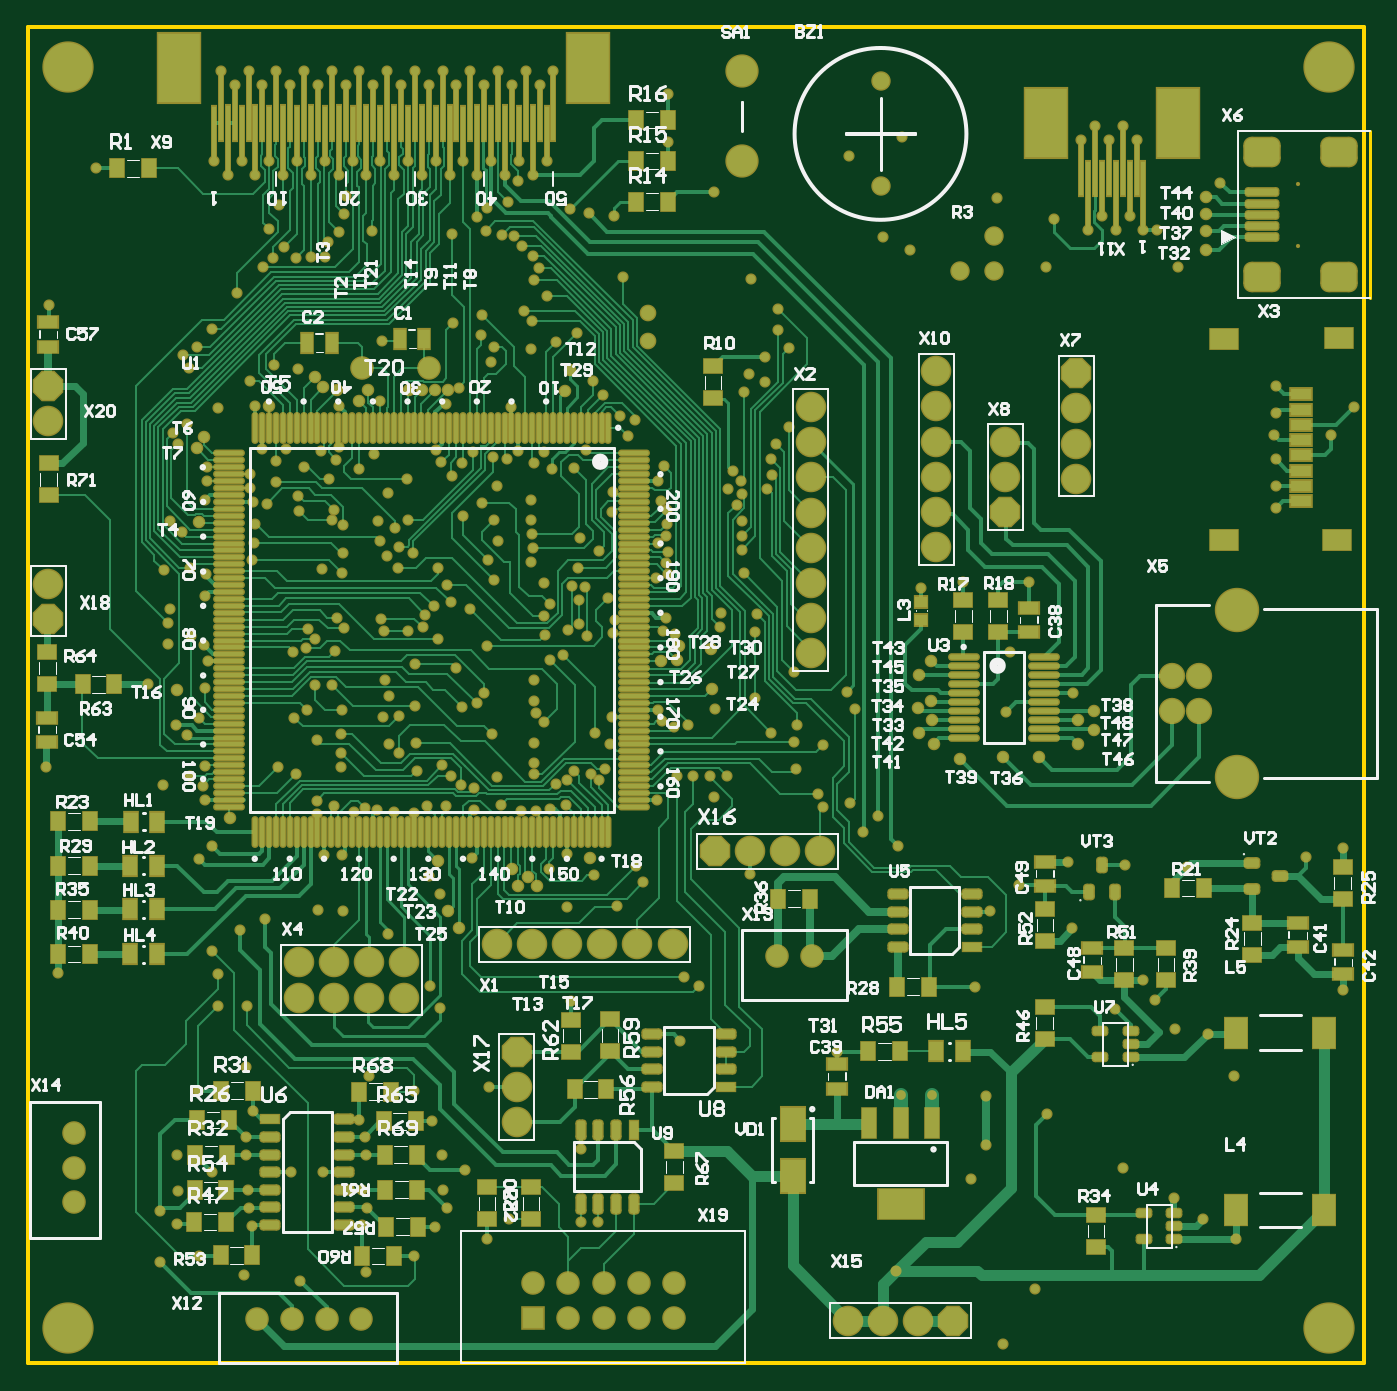
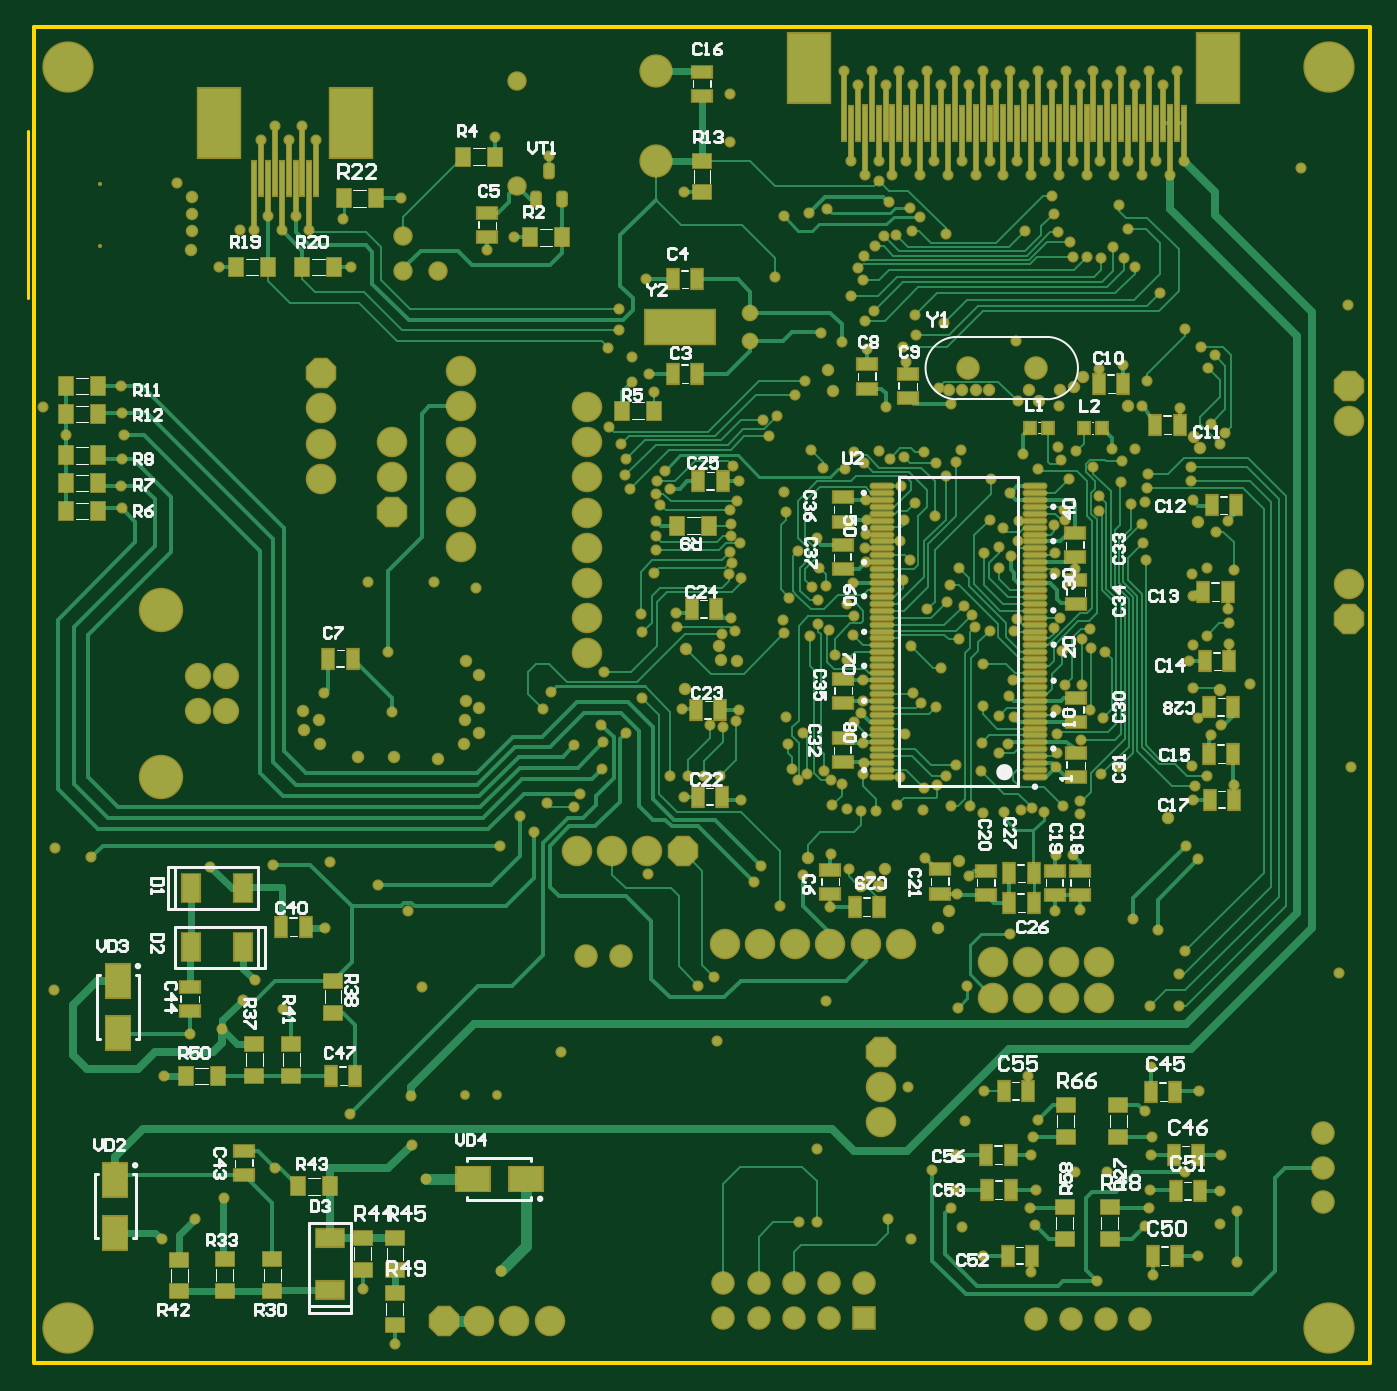
Circuit board: 9 layer files. Board 96.8 x 96.4 mm.
- bottom_copper: 769BI_LTDC.GBL (59907 bytes)
- bottom_silk: 769BI_LTDC.GBO (38854 bytes)
- paste: 769BI_LTDC.GBP (7059 bytes)
- bottom_mask: 769BI_LTDC.GBS (21800 bytes)
- outline: 769BI_LTDC.GKO (234 bytes)
- top_copper: 769BI_LTDC.GTL (84567 bytes)
- top_silk: 769BI_LTDC.GTO (61177 bytes)
- paste: 769BI_LTDC.GTP (12371 bytes)
- top_mask: 769BI_LTDC.GTS (27121 bytes)

=== bottom_copper: 769BI_LTDC.GBL (59907 bytes, source omitted) ===
=== bottom_silk: 769BI_LTDC.GBO (38854 bytes, source omitted) ===
=== paste: 769BI_LTDC.GBP (7059 bytes, source omitted) ===
=== bottom_mask: 769BI_LTDC.GBS (21800 bytes, source omitted) ===
=== outline: 769BI_LTDC.GKO ===
G04 Layer_Color=16711935*
%FSLAX43Y43*%
%MOMM*%
G71*
G01*
G75*
%ADD37C,0.300*%
%ADD39C,0.200*%
D37*
X52100Y77500D02*
Y173900D01*
X148500D01*
Y77500D02*
Y173900D01*
X52100Y77500D02*
X148500D01*
D39*
X148925Y154375D02*
Y166375D01*
M02*

=== top_copper: 769BI_LTDC.GTL (84567 bytes, source omitted) ===
=== top_silk: 769BI_LTDC.GTO (61177 bytes, source omitted) ===
=== paste: 769BI_LTDC.GTP (12371 bytes, source omitted) ===
=== top_mask: 769BI_LTDC.GTS (27121 bytes, source omitted) ===
